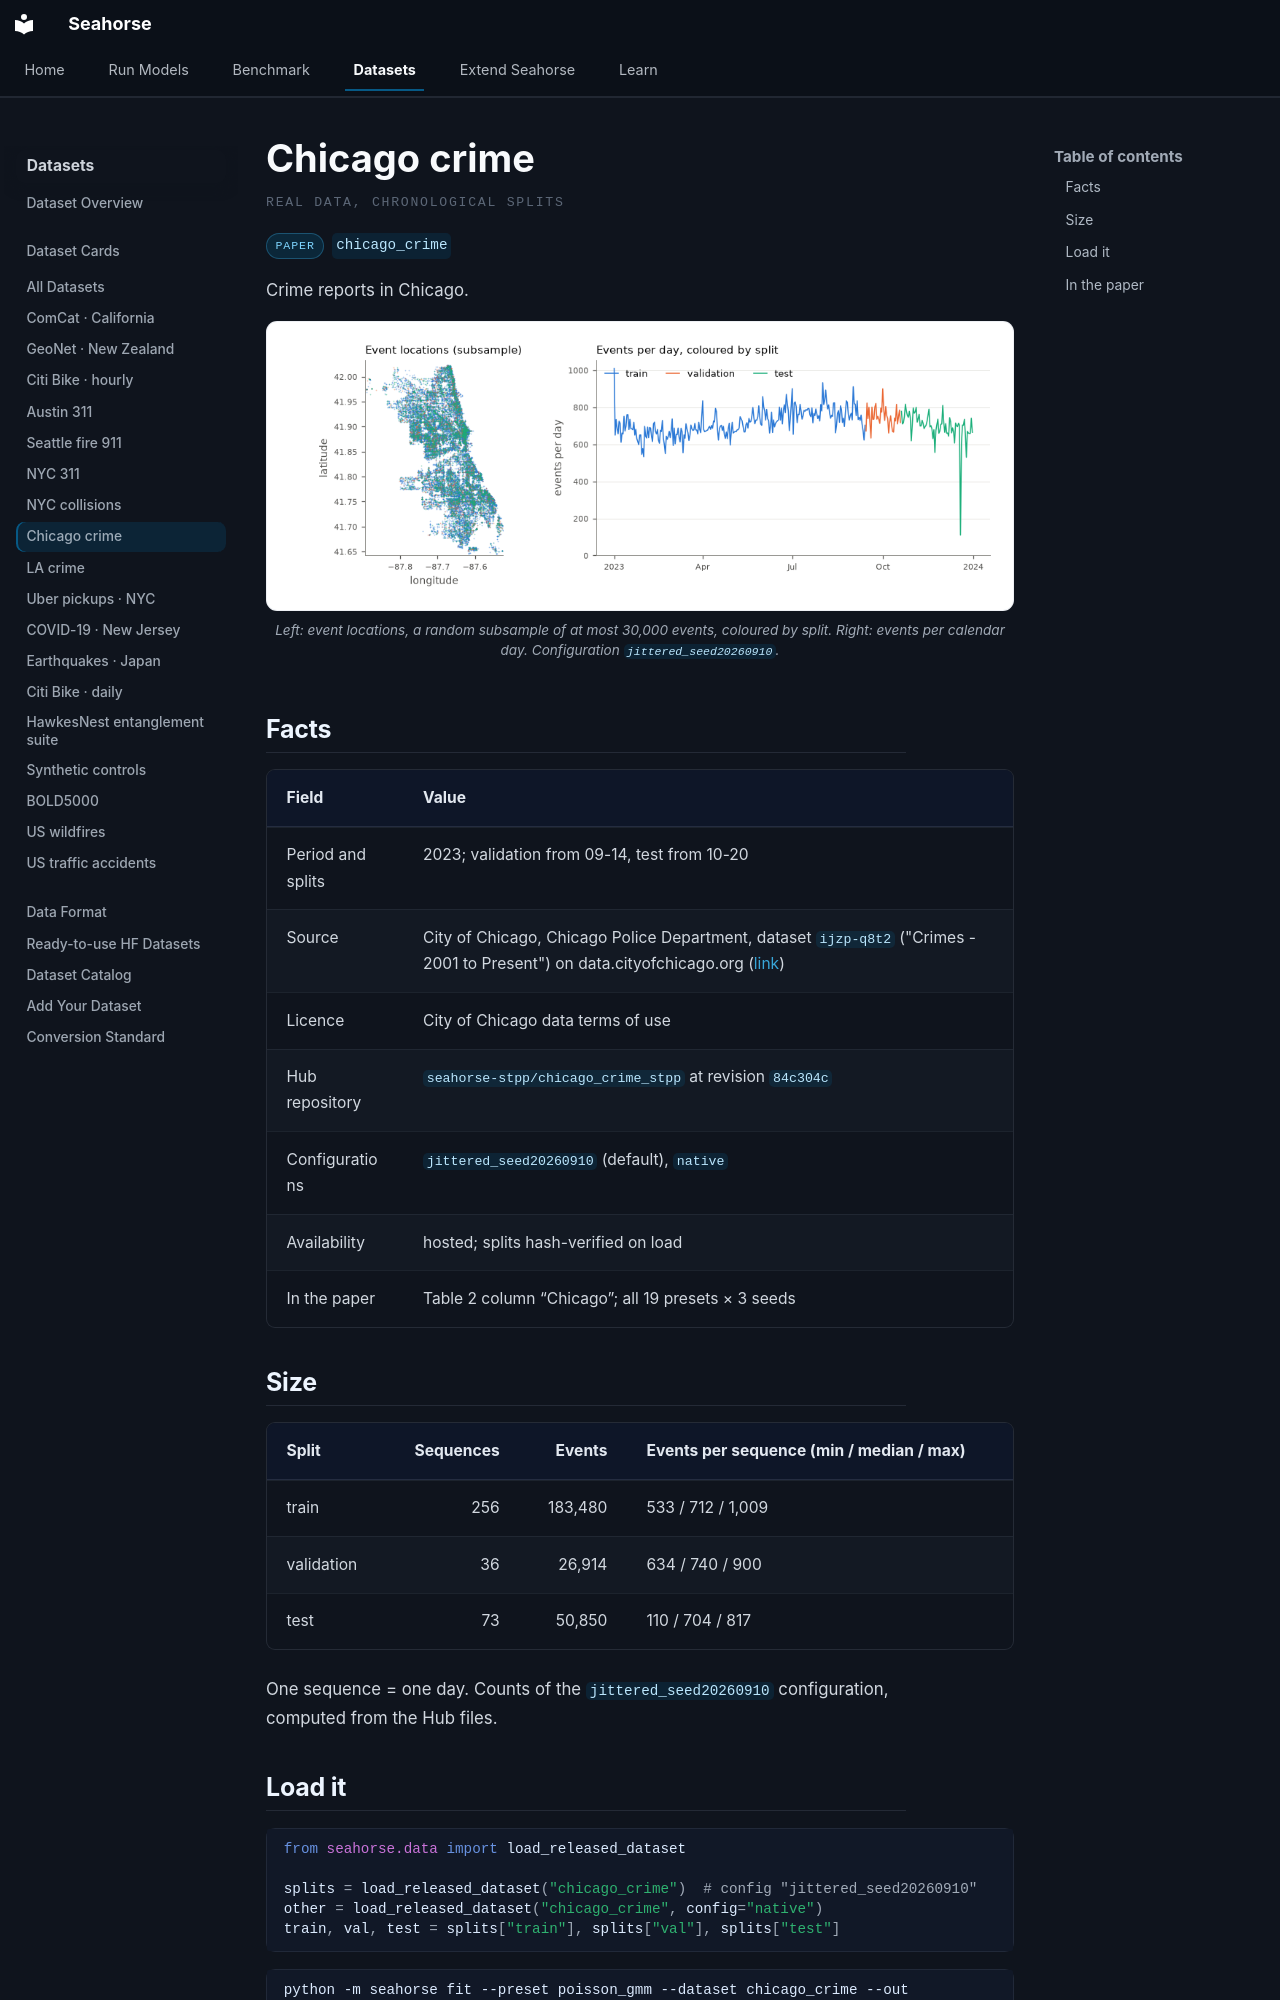

repository: YahyaAalaila/seahorse · page: datasets/cards/chicago_crime/index.html · generator: mkdocs

# Chicago crime

<p class="sh-ds-eyebrow">Real data, chronological splits</p>

<div class="sh-card-chips" markdown="0"><span class="sh-ds-chip">paper</span><code class="sh-ds-id">chicago_crime</code></div>

Crime reports in Chicago.

<figure class="sh-figure" markdown="0"><img src="../../../assets/datasets/chicago_crime.png" alt="Chicago crime: event locations and the temporal profile of the three splits" loading="lazy"><figcaption>Left: event locations, a random subsample of at most 30,000 events, coloured by split. Right: events per calendar day. Configuration <code>jittered_seed20260910</code>.</figcaption></figure>

## Facts

| Field | Value |
| --- | --- |
| Period and splits | 2023; validation from 09-14, test from 10-20 |
| Source | City of Chicago, Chicago Police Department, dataset `ijzp-q8t2` ("Crimes - 2001 to Present") on data.cityofchicago.org ([link](https://data.cityofchicago.org/Public-Safety/Crimes-2001-to-Present/ijzp-q8t2)) |
| Licence | City of Chicago data terms of use |
| Hub repository | [`seahorse-stpp/chicago_crime_stpp`](https://huggingface.co/datasets/seahorse-stpp/chicago_crime_stpp) at revision `84c304c` |
| Configurations | `jittered_seed20260910` (default), `native` |
| Availability | hosted; splits hash-verified on load |
| In the paper | Table 2 column “Chicago”; all 19 presets × 3 seeds |

## Size

| Split | Sequences | Events | Events per sequence (min / median / max) |
| --- | ---: | ---: | --- |
| train | 256 | 183,480 | 533 / 712 / 1,009 |
| validation | 36 | 26,914 | 634 / 740 / 900 |
| test | 73 | 50,850 | 110 / 704 / 817 |

One sequence = one day. Counts of the `jittered_seed20260910` configuration, computed from the Hub files.

## Load it

```python
from seahorse.data import load_released_dataset

splits = load_released_dataset("chicago_crime")  # config "jittered_seed20260910"
other = load_released_dataset("chicago_crime", config="native")
train, val, test = splits["train"], splits["val"], splits["test"]
```

```bash
python -m seahorse fit --preset poisson_gmm --dataset chicago_crime --out runs/chicago_crime_poisson
```
